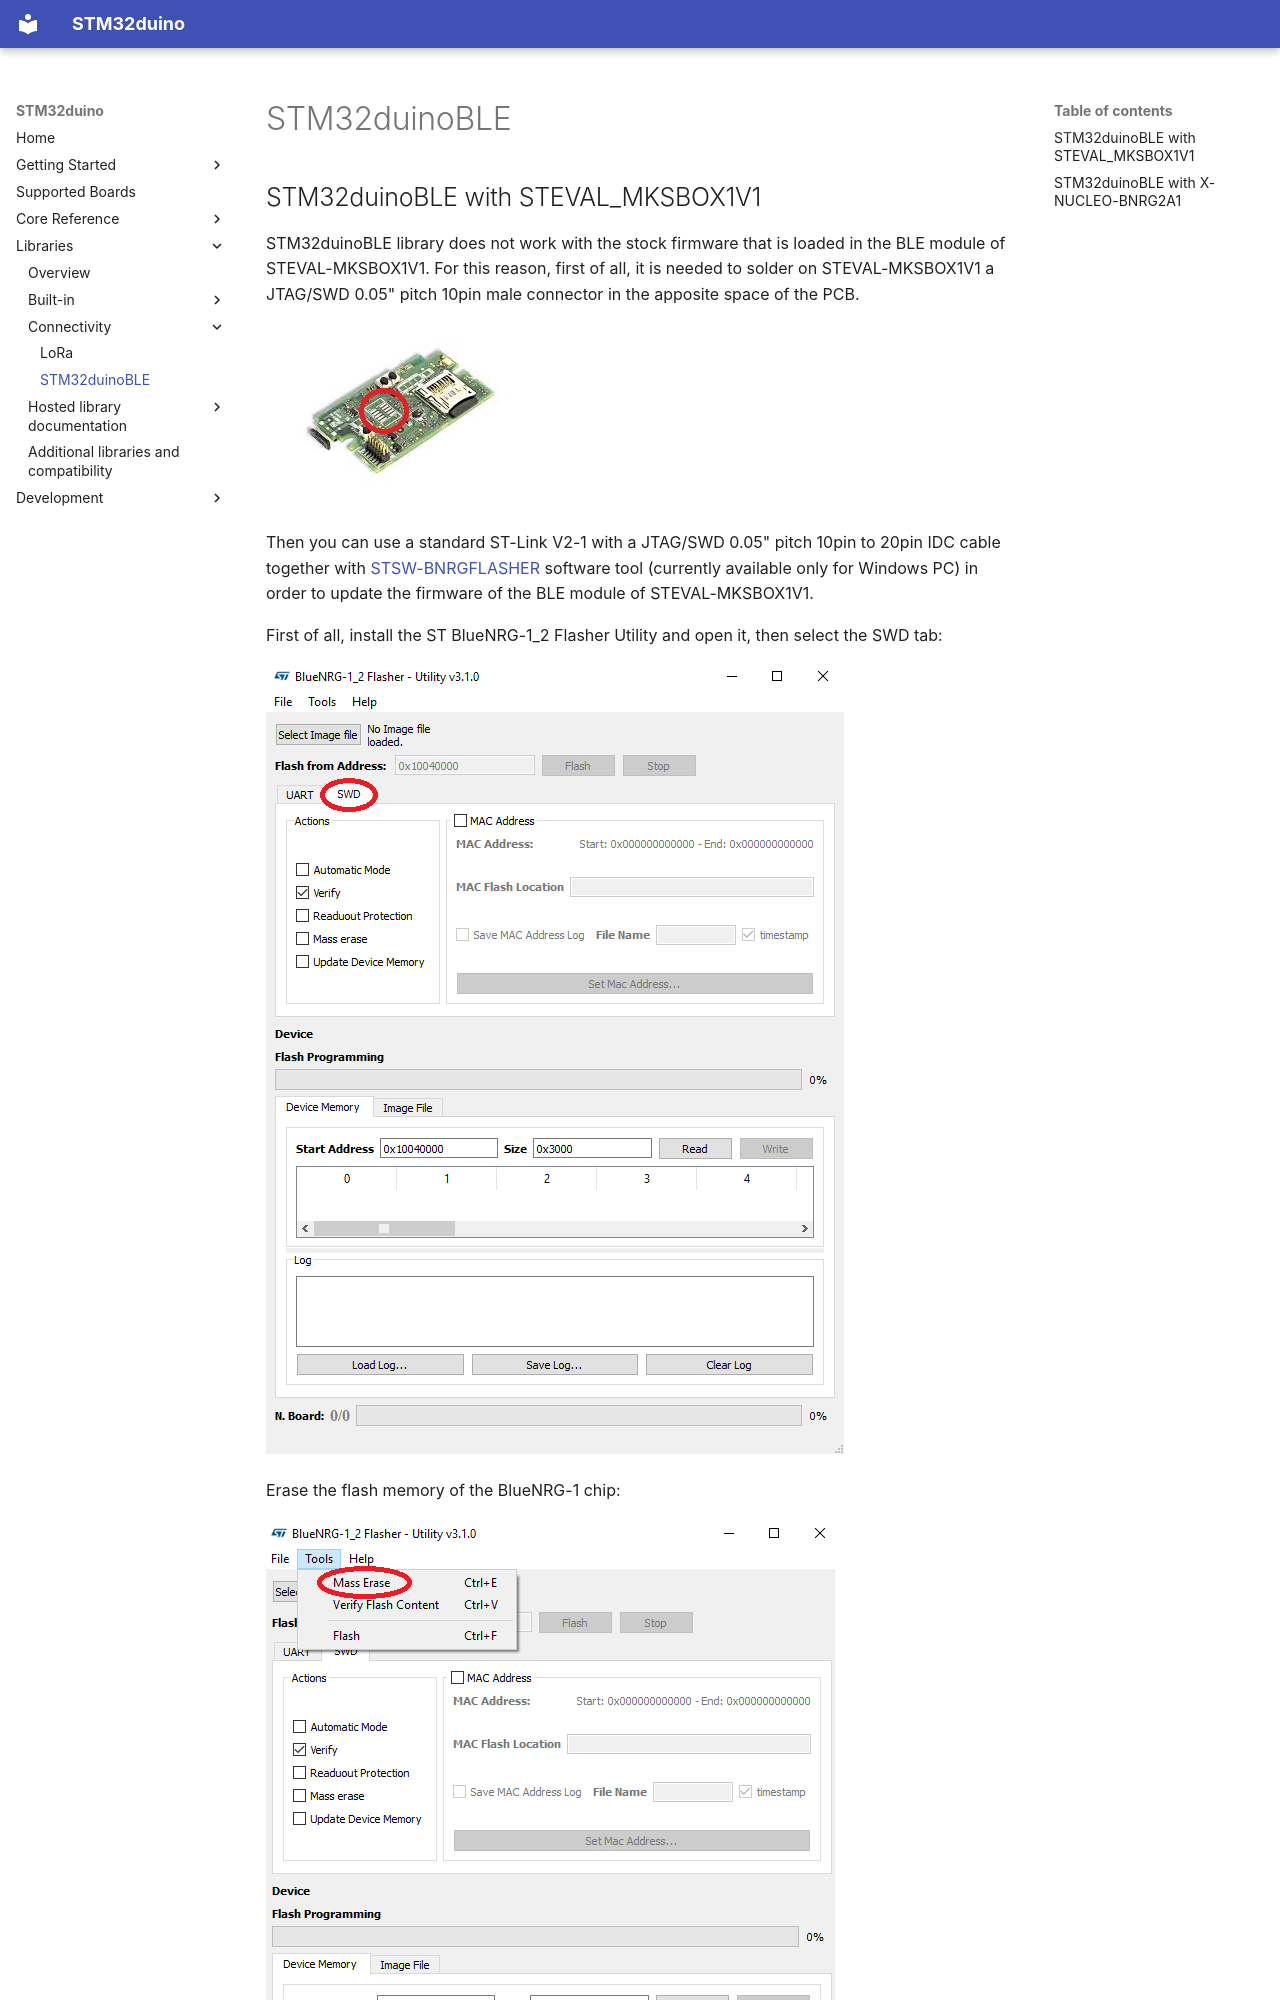

repository: stm32duino/Arduino_Core_STM32 · page: libraries/STM32duinoBLE/index.html · generator: mkdocs

# STM32duinoBLE

## STM32duinoBLE with STEVAL_MKSBOX1V1

STM32duinoBLE library does not work with the stock firmware that is loaded in the BLE module of STEVAL-MKSBOX1V1.
For this reason, first of all, it is needed to solder on STEVAL-MKSBOX1V1 a JTAG/SWD 0.05" pitch 10pin male connector in the apposite space of the PCB.

![Space on PCB where soldering the JTAG connector](../img/stm32duinoBLE/SensorTile_Box1.PNG)

Then you can use a standard ST-Link V2-1 with a JTAG/SWD 0.05" pitch 10pin to 20pin IDC cable together with [STSW-BNRGFLASHER](https://www.st.com/content/st_com/en/products/embedded-software/wireless-connectivity-software/stsw-bnrgflasher.html) software tool (currently available only for Windows PC) in order to update the firmware of the BLE module of STEVAL-MKSBOX1V1.

First of all, install the ST BlueNRG-1_2 Flasher Utility and open it, then select the SWD tab:

![SWD tab of ST BlueNRG-1_2 Flasher Utility](../img/stm32duinoBLE/SensorTile_Box2.PNG)

Erase the flash memory of the BlueNRG-1 chip:

![Erase of the BlueNRG-1 chip](../img/stm32duinoBLE/SensorTile_Box3.PNG)
